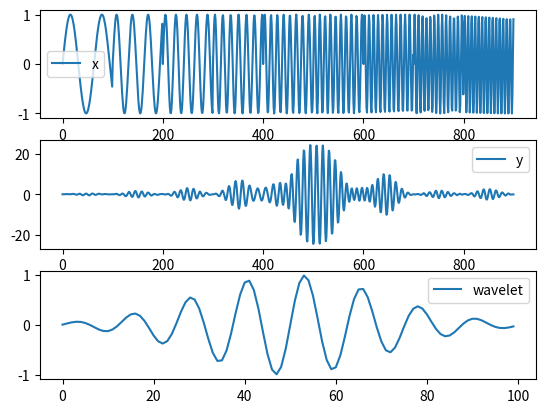

Here is the Python script that generated this plot:
# Wavelet transform example
# sudden edge detection
# Author: Junchi Wang
# Date: 2024/3/9
# Version: v1.0

import numpy as np
import matplotlib.pyplot as plt

# Wavelet transform(convolution) function
def wavelet_transform(x, wavelet):
    n = len(x)
    m = len(wavelet)
    y = np.zeros(n)
    for i in range(n):
        for j in range(m):
            if i - j >= 0 and i - j < n:
                y[i] += wavelet[j] * x[i - j]
    return y

omega = 0.1
N = 100
x = np.array(np.sin(np.arange(0, N * omega, omega)))
omega_values = np.arange(0.2, 1, 0.1)
for omega in omega_values:
    x = np.append(x, np.array(np.sin(np.arange(0, N * omega, omega))))
wavelet_omega = 0.5
wavelet = np.sin(np.arange(-N * wavelet_omega / 2, N * wavelet_omega / 2, wavelet_omega)) * np.exp(-np.power(np.arange(-N / 2, N / 2)/20,2)/2)
y = wavelet_transform(x, wavelet)

plt.subplot(3, 1, 1)
plt.plot(x, label='x')
plt.legend()
plt.subplot(3, 1, 2)
plt.plot(y, label='y')
plt.legend()  
plt.subplot(3, 1, 3)
plt.plot(wavelet, label = "wavelet")
plt.legend()

plt.show()